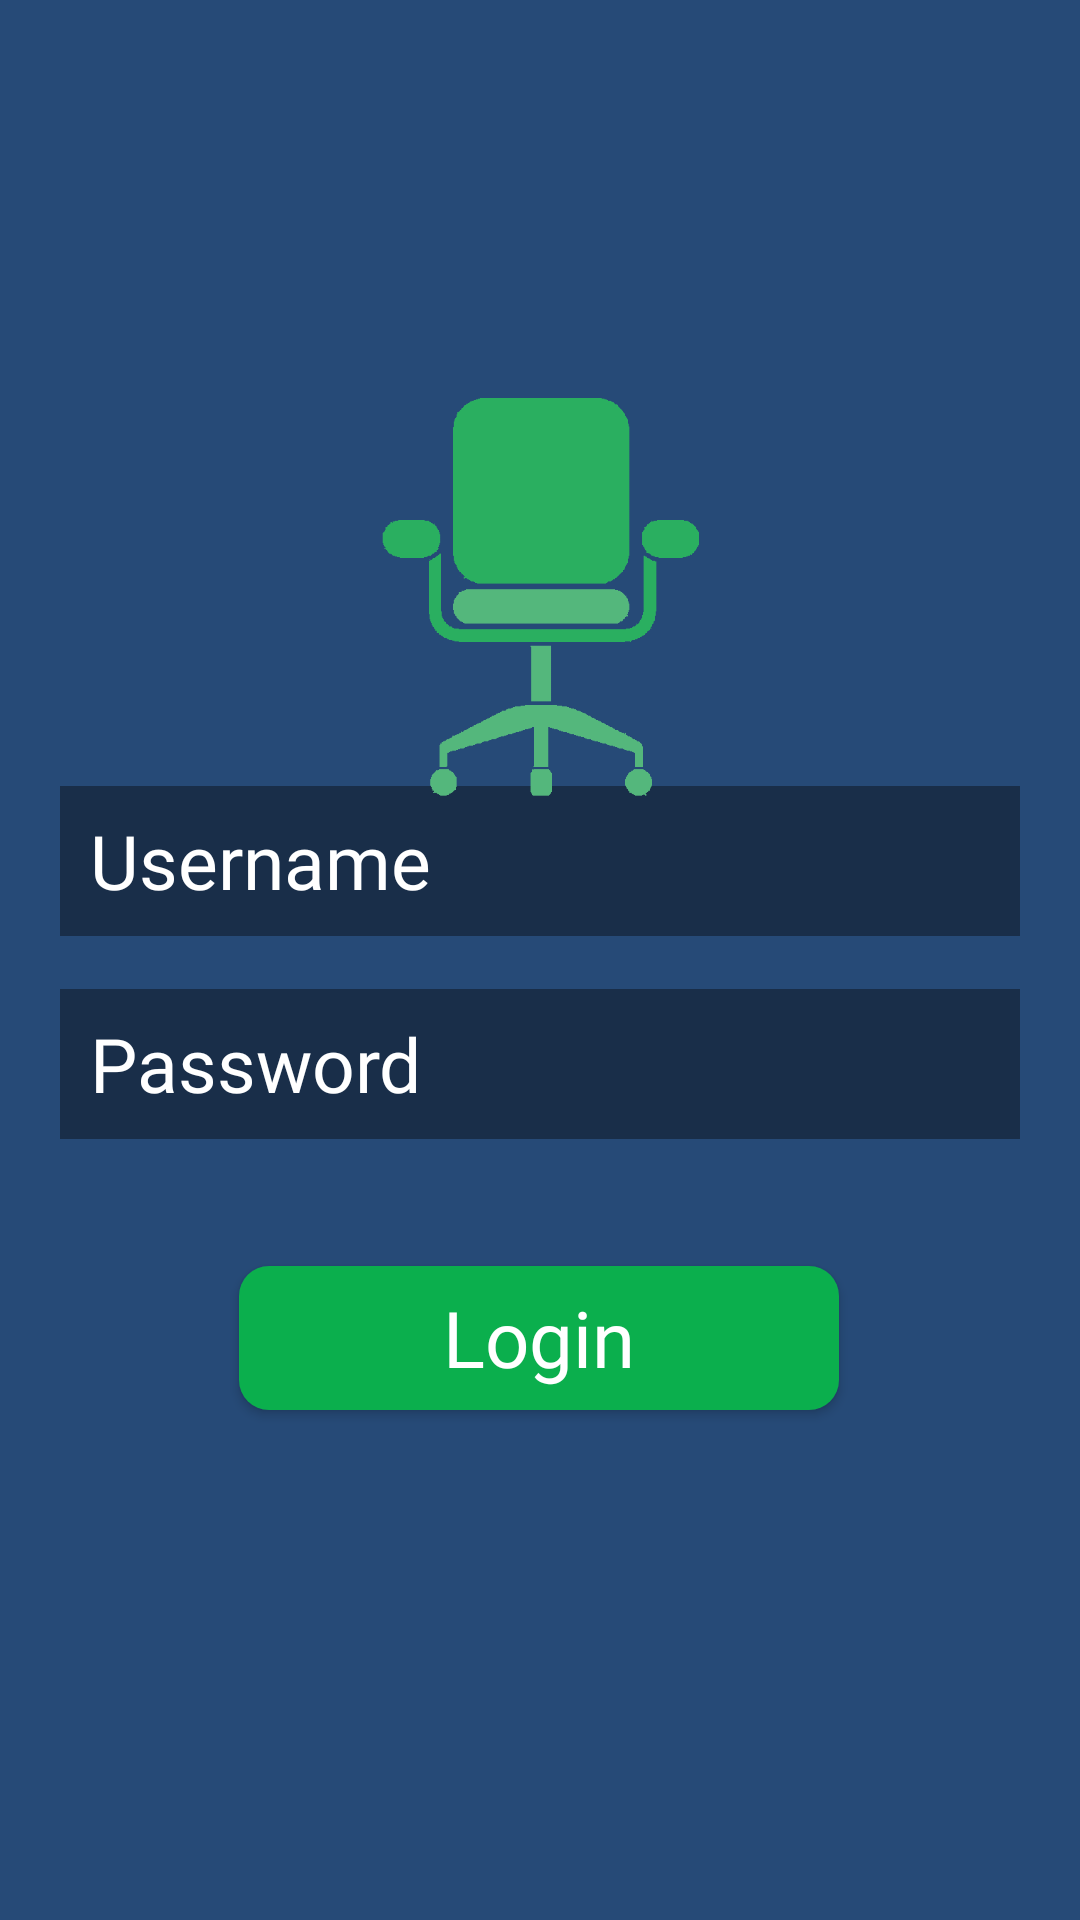

This screen was rendered from an Android layout file. Write that file and the resources it references.
<!-- AndroidManifest.xml: application theme AppTheme -->
<!-- res/layout/activity_main.xml -->
<?xml version="1.0" encoding="utf-8"?>
<androidx.constraintlayout.widget.ConstraintLayout xmlns:android="http://schemas.android.com/apk/res/android"
    xmlns:app="http://schemas.android.com/apk/res-auto"
    xmlns:tools="http://schemas.android.com/tools"
    android:layout_width="match_parent"
    android:layout_height="match_parent"
    android:background="@color/mainBlue"
    tools:context=".MainActivity">


    <EditText
        android:id="@+id/userName"
        android:layout_width="match_parent"
        android:layout_height="50dp"
        android:layout_marginStart="20dp"
        android:layout_marginTop="8dp"
        android:layout_marginEnd="20dp"
        android:layout_marginBottom="328dp"
        android:background="@color/mainDark"
        android:drawableLeft="@drawable/login_person"
        android:drawablePadding="10dp"
        android:paddingLeft="10dp"
        android:fontFamily="@font/raleway"
        android:ems="10"
        android:hint="Username"
        android:inputType="textPersonName"
        android:textColor="#ffffff"
        android:textColorHint="#ffffff"
        android:textSize="25sp"
        app:layout_constraintBottom_toBottomOf="parent"
        app:layout_constraintEnd_toEndOf="parent"
        app:layout_constraintHorizontal_bias="0.0"
        app:layout_constraintStart_toStartOf="parent"
        app:layout_constraintTop_toBottomOf="@+id/imageView"
        app:layout_constraintVertical_bias="0.122" />

    <EditText
        android:id="@+id/password"
        android:layout_width="match_parent"
        android:layout_height="50dp"
        android:layout_marginStart="20dp"
        android:layout_marginTop="8dp"
        android:layout_marginEnd="20dp"
        android:layout_marginBottom="160dp"
        android:background="@color/mainDark"
        android:drawableLeft="@drawable/login_pass"
        android:drawablePadding="10dp"
        android:paddingLeft="10dp"
        android:fontFamily="@font/raleway"
        android:ems="10"
        android:textColorHint="#ffffff"
        android:textColor="#ffffff"
        android:hint="Password"
        android:inputType="textPassword"
        android:textAppearance="?android:textAppearanceLarge"
        android:textSize="25dp"
        app:layout_constraintBottom_toBottomOf="parent"
        app:layout_constraintEnd_toEndOf="parent"
        app:layout_constraintHorizontal_bias="0.0"
        app:layout_constraintStart_toStartOf="parent"
        app:layout_constraintTop_toBottomOf="@+id/userName"
        app:layout_constraintVertical_bias="0.088" />

    <Button
        android:id="@+id/login_btn"
        android:layout_width="200dp"
        android:layout_height="wrap_content"
        android:layout_marginStart="8dp"
        android:layout_marginTop="8dp"
        android:layout_marginEnd="8dp"
        android:layout_marginBottom="8dp"
        android:background="@drawable/button"
        android:backgroundTint="@color/mainGreen"
        android:fontFamily="@font/raleway"
        android:text="Login"
        android:textAllCaps="false"
        android:textColor="#ffffff"
        android:textSize="26dp"
        app:layout_constraintBottom_toBottomOf="parent"
        app:layout_constraintEnd_toEndOf="parent"
        app:layout_constraintHorizontal_bias="0.497"
        app:layout_constraintStart_toStartOf="parent"
        app:layout_constraintTop_toBottomOf="@+id/password"
        app:layout_constraintVertical_bias="0.175" />


    <ImageView
        android:id="@+id/imageView11"
        android:layout_width="237dp"
        android:layout_height="238dp"
        android:layout_marginStart="8dp"
        android:layout_marginTop="76dp"
        android:layout_marginEnd="8dp"
        android:background="@drawable/chair"
        app:layout_constraintEnd_toEndOf="parent"
        app:layout_constraintStart_toStartOf="parent"
        app:layout_constraintTop_toTopOf="parent" />

</androidx.constraintlayout.widget.ConstraintLayout>
<!-- resources referenced by this layout -->
<resources>
  <color name="mainBlue">#264A77</color>
  <color name="mainDark">#192E49</color>
  <color name="mainGreen">#0BAF4D</color>
  <!-- drawable button (drawable) -->
  <?xml version="1.0" encoding="utf-8"?>
  <selector xmlns:android="http://schemas.android.com/apk/res/android">
      <item>
          <shape android:shape="rectangle">
              <solid android:color="#ffffff"></solid>
              <corners android:radius="10dp"></corners>
  
          </shape>
  
      </item>
  </selector>
  <!-- drawable chair: png bitmap (drawable, 3394 bytes) -->
  <style name="AppTheme" parent="Theme.AppCompat.Light.NoActionBar">
          
          <item name="colorPrimary">@color/colorPrimary</item>
          <item name="colorPrimaryDark">@color/colorPrimaryDark</item>
          <item name="colorAccent">@color/colorAccent</item>
      </style>
  <color name="colorPrimary">#FF264A77</color>
  <color name="colorPrimaryDark">#FF192E49</color>
  <color name="colorAccent">#FF0BAF4D</color>
</resources>
